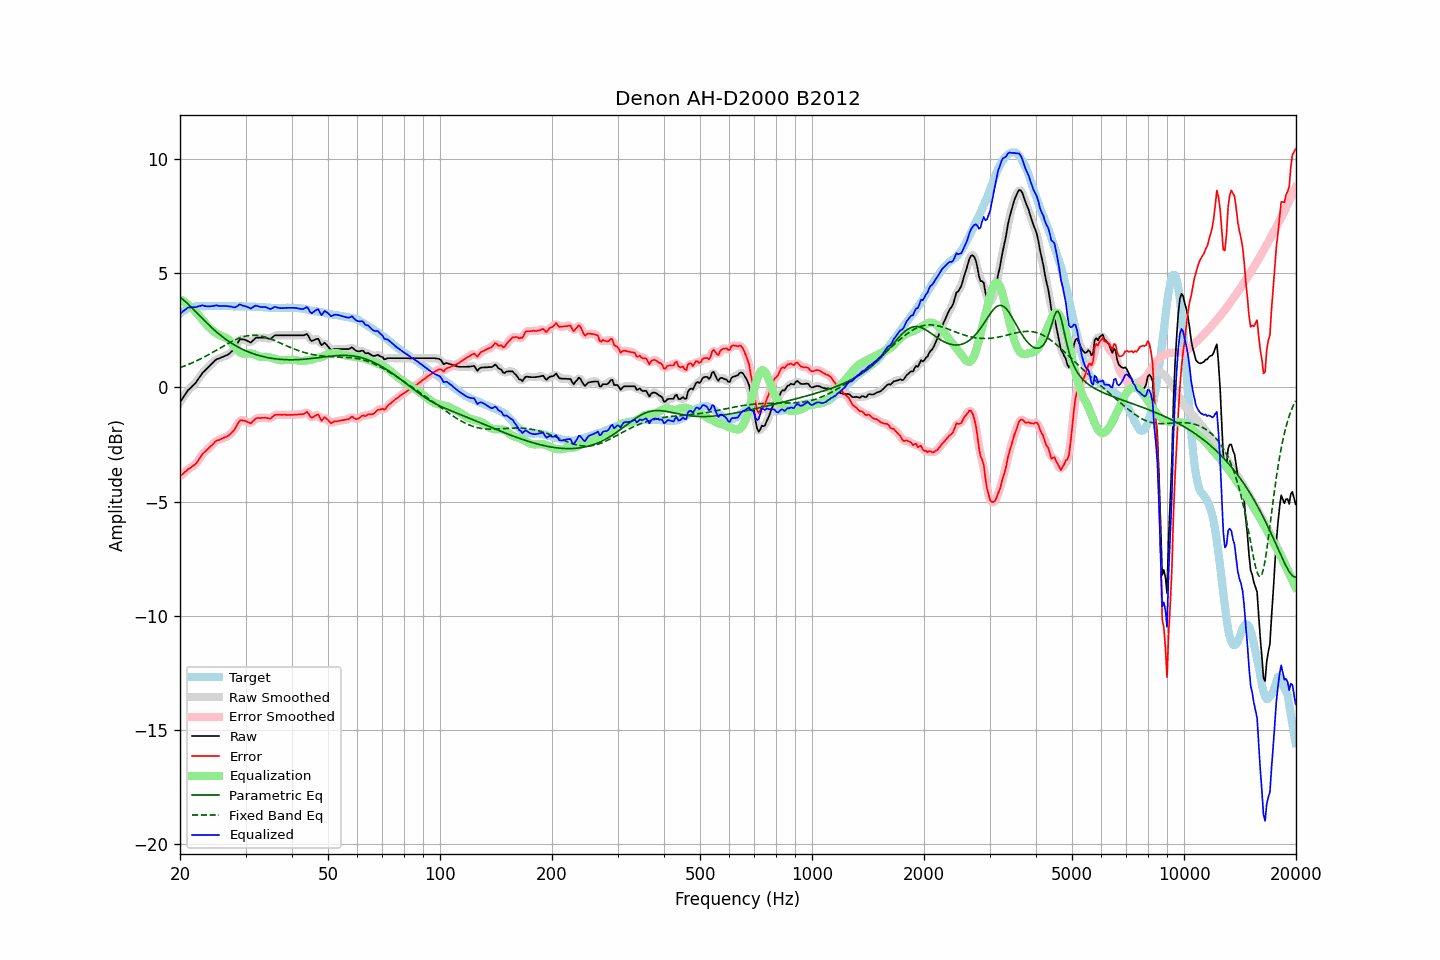

The data file committed next to this chart (first rows):
frequency, raw, error, smoothed, error_smoothed, equalization, parametric_eq, fixed_band_eq, equalized_raw, equalized_smoothed, target
20.00, -0.65, -3.89, -0.66, -3.89, 3.86, 3.94, 0.87, 3.21, 3.21, 3.24
20.20, -0.54, -3.83, -0.54, -3.83, 3.82, 3.89, 0.89, 3.28, 3.28, 3.29
20.40, -0.44, -3.78, -0.43, -3.77, 3.78, 3.83, 0.92, 3.33, 3.34, 3.34
20.61, -0.33, -3.70, -0.33, -3.71, 3.73, 3.77, 0.94, 3.39, 3.40, 3.37
20.81, -0.23, -3.65, -0.23, -3.65, 3.67, 3.71, 0.97, 3.44, 3.45, 3.42
21.02, -0.12, -3.58, -0.14, -3.59, 3.62, 3.65, 1.00, 3.50, 3.48, 3.46
21.23, -0.06, -3.54, -0.06, -3.54, 3.56, 3.58, 1.03, 3.50, 3.50, 3.48
21.44, 0.01, -3.49, 0.01, -3.49, 3.49, 3.51, 1.06, 3.50, 3.51, 3.50
21.66, 0.08, -3.44, 0.07, -3.45, 3.43, 3.44, 1.09, 3.51, 3.50, 3.52
21.87, 0.14, -3.39, 0.15, -3.39, 3.37, 3.37, 1.12, 3.51, 3.51, 3.53
22.09, 0.22, -3.33, 0.23, -3.32, 3.29, 3.30, 1.15, 3.51, 3.52, 3.55
22.31, 0.33, -3.23, 0.32, -3.23, 3.21, 3.22, 1.19, 3.54, 3.53, 3.56
22.54, 0.43, -3.13, 0.43, -3.13, 3.13, 3.15, 1.22, 3.55, 3.56, 3.56
22.76, 0.53, -3.03, 0.53, -3.02, 3.04, 3.08, 1.25, 3.57, 3.57, 3.56
22.99, 0.64, -2.91, 0.62, -2.93, 2.96, 3.01, 1.29, 3.59, 3.58, 3.55
23.22, 0.70, -2.85, 0.70, -2.85, 2.87, 2.94, 1.33, 3.57, 3.57, 3.55
23.45, 0.77, -2.78, 0.77, -2.78, 2.79, 2.87, 1.36, 3.56, 3.56, 3.55
23.69, 0.84, -2.72, 0.84, -2.72, 2.71, 2.80, 1.40, 3.54, 3.54, 3.56
23.92, 0.91, -2.65, 0.91, -2.65, 2.63, 2.73, 1.44, 3.54, 3.54, 3.56
24.16, 0.98, -2.58, 0.98, -2.58, 2.57, 2.66, 1.48, 3.55, 3.55, 3.56
24.40, 1.05, -2.52, 1.05, -2.51, 2.51, 2.60, 1.52, 3.56, 3.56, 3.57
24.65, 1.12, -2.44, 1.12, -2.44, 2.45, 2.53, 1.56, 3.57, 3.57, 3.56
24.89, 1.19, -2.37, 1.18, -2.38, 2.40, 2.47, 1.60, 3.59, 3.58, 3.56
25.14, 1.24, -2.32, 1.23, -2.33, 2.35, 2.41, 1.64, 3.59, 3.58, 3.56
25.39, 1.26, -2.31, 1.26, -2.30, 2.31, 2.35, 1.68, 3.57, 3.57, 3.57
25.65, 1.29, -2.28, 1.29, -2.27, 2.27, 2.29, 1.73, 3.56, 3.56, 3.57
25.91, 1.32, -2.24, 1.32, -2.25, 2.24, 2.24, 1.77, 3.56, 3.56, 3.56
26.16, 1.35, -2.21, 1.35, -2.21, 2.21, 2.18, 1.81, 3.56, 3.56, 3.56
26.43, 1.38, -2.18, 1.38, -2.18, 2.19, 2.13, 1.85, 3.56, 3.56, 3.56
26.69, 1.41, -2.15, 1.41, -2.15, 2.15, 2.08, 1.89, 3.56, 3.56, 3.56
26.96, 1.44, -2.12, 1.45, -2.11, 2.11, 2.03, 1.93, 3.54, 3.55, 3.56
27.23, 1.50, -2.06, 1.50, -2.06, 2.04, 1.98, 1.97, 3.54, 3.54, 3.56
27.50, 1.57, -1.99, 1.56, -2.00, 1.97, 1.94, 2.00, 3.54, 3.53, 3.56
27.77, 1.63, -1.92, 1.63, -1.92, 1.88, 1.89, 2.04, 3.51, 3.51, 3.55
28.05, 1.71, -1.84, 1.72, -1.82, 1.79, 1.85, 2.07, 3.50, 3.51, 3.55
28.33, 1.83, -1.71, 1.84, -1.71, 1.70, 1.81, 2.10, 3.53, 3.53, 3.54
28.62, 1.96, -1.58, 1.96, -1.58, 1.62, 1.77, 2.13, 3.57, 3.57, 3.54
28.90, 2.08, -1.47, 2.05, -1.49, 1.55, 1.73, 2.16, 3.63, 3.60, 3.55
29.19, 2.11, -1.43, 2.10, -1.44, 1.50, 1.70, 2.19, 3.61, 3.61, 3.54
29.48, 2.10, -1.45, 2.11, -1.43, 1.48, 1.66, 2.21, 3.58, 3.59, 3.55
29.78, 2.09, -1.45, 2.09, -1.45, 1.47, 1.63, 2.23, 3.56, 3.56, 3.54
30.08, 2.07, -1.48, 2.06, -1.48, 1.48, 1.60, 2.24, 3.55, 3.54, 3.55
30.38, 2.03, -1.51, 2.02, -1.52, 1.48, 1.57, 2.26, 3.51, 3.51, 3.54
30.68, 2.00, -1.54, 1.99, -1.55, 1.49, 1.54, 2.27, 3.49, 3.48, 3.54
30.99, 1.96, -1.58, 1.99, -1.55, 1.49, 1.51, 2.28, 3.44, 3.47, 3.54
31.30, 2.03, -1.50, 2.03, -1.51, 1.47, 1.49, 2.28, 3.50, 3.50, 3.53
31.61, 2.09, -1.44, 2.09, -1.44, 1.45, 1.46, 2.28, 3.54, 3.53, 3.53
31.93, 2.16, -1.37, 2.15, -1.38, 1.42, 1.44, 2.28, 3.58, 3.56, 3.53
32.24, 2.18, -1.34, 2.17, -1.35, 1.39, 1.42, 2.27, 3.57, 3.56, 3.52
32.57, 2.18, -1.34, 2.18, -1.34, 1.36, 1.40, 2.26, 3.54, 3.54, 3.52
32.89, 2.18, -1.34, 2.18, -1.34, 1.34, 1.38, 2.25, 3.52, 3.52, 3.52
33.22, 2.18, -1.33, 2.18, -1.33, 1.33, 1.36, 2.24, 3.51, 3.51, 3.51
33.55, 2.18, -1.33, 2.18, -1.33, 1.33, 1.34, 2.22, 3.51, 3.51, 3.51
33.89, 2.18, -1.32, 2.17, -1.33, 1.34, 1.33, 2.20, 3.52, 3.51, 3.50
34.23, 2.16, -1.34, 2.15, -1.34, 1.34, 1.31, 2.18, 3.49, 3.49, 3.50
34.57, 2.14, -1.35, 2.14, -1.36, 1.33, 1.30, 2.16, 3.46, 3.46, 3.49
34.92, 2.12, -1.37, 2.13, -1.35, 1.31, 1.28, 2.13, 3.43, 3.44, 3.49
35.27, 2.16, -1.32, 2.17, -1.31, 1.29, 1.27, 2.10, 3.45, 3.46, 3.48
35.62, 2.22, -1.26, 2.21, -1.27, 1.27, 1.26, 2.08, 3.49, 3.48, 3.48
35.97, 2.28, -1.20, 2.26, -1.22, 1.25, 1.25, 2.05, 3.53, 3.51, 3.48
... 635 more rows
